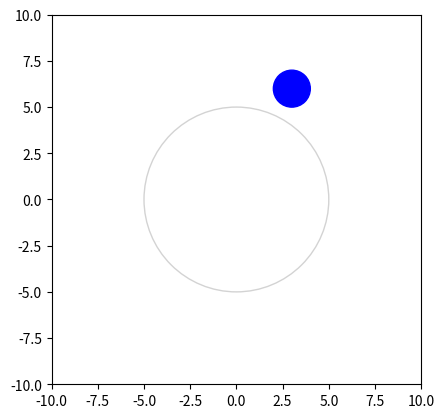

Generate this figure with matplotlib:
import numpy as np
import matplotlib.pyplot as plt
import matplotlib.animation as animation
from matplotlib.patches import Circle

class Body:
    def __init__(self, x, y, radius, mass):
        """Generic physics body with position, velocity, rotation, and forces."""
        self.x = x  # Position
        self.y = y
        self.vx = 0  # Velocity
        self.vy = 0
        self.ax = 0  # Acceleration
        self.ay = 0
        self.theta = 0  # Angular position
        self.omega = 0  # Angular velocity
        self.alpha = 0  # Angular acceleration
        self.radius = radius  # Radius of the object
        self.mass = mass  # Mass of the object
        self.forces = []  # List of forces applied

    def apply_force(self, force, angle):
        """Apply a force in a given direction (angle in radians)."""
        fx = force * np.cos(angle)
        fy = force * np.sin(angle)
        self.ax += fx / self.mass  # Newton's second law
        self.ay += fy / self.mass

    def apply_torque(self, torque):
        """Apply a rotational force (torque)."""
        self.alpha += torque / (self.mass * self.radius ** 2)  # Rotational inertia ~ m * r²

    def update(self, dt):
        """Update the body's motion using Newtonian physics."""
        # Linear motion
        self.vx += self.ax * dt
        self.vy += self.ay * dt
        self.x += self.vx * dt
        self.y += self.vy * dt

        # Angular motion
        self.omega += self.alpha * dt
        self.theta += self.omega * dt

        # Reset accelerations (forces are applied per frame)
        self.ax, self.ay, self.alpha = 0, 0, 0

    def check_collision(self, other):
        """Ensure the robot stays on the surface of the ball."""
        dx = self.x - other.x
        dy = self.y - other.y
        distance = np.sqrt(dx**2 + dy**2)

        required_distance = other.radius + self.radius  # Surface distance
        if distance < required_distance:
            # Normalize displacement vector
            dx /= distance
            dy /= distance

            # Move robot to the correct surface position
            self.x = other.x + dx * required_distance
            self.y = other.y + dy * required_distance

            # Adjust velocity to follow the surface
            tangent_angle = np.arctan2(dy, dx) + np.pi / 2  # Perpendicular to radius
            v_total = np.sqrt(self.vx**2 + self.vy**2)  # Speed magnitude
            self.vx = v_total * np.cos(tangent_angle)
            self.vy = v_total * np.sin(tangent_angle)


class BallBalancingRobot(Body):
    def __init__(self, x, y, radius, mass):
        """The small robot balancing on top of a ball."""
        super().__init__(x, y, radius, mass)

    def control_movement(self, omega):
        """Directly set rotational velocity."""
        self.omega = omega


class LargeBall(Body):
    def __init__(self, x, y, radius, mass):
        """The large ball that the robot balances on."""
        super().__init__(x, y, radius, mass)


class Simulation:
    def __init__(self):
        """Set up the simulation with the ball and the robot."""
        self.R = 5  # Large ball radius
        self.r = 1  # Small robot radius
        self.frames = 200
        self.interval = 50
        self.dt = 0.01  # Time step
        self.pad = 5

        # Create physics objects
        self.objects = []
        self.large_ball = LargeBall(0, 0, self.R, mass=10)
        self.robot = BallBalancingRobot(3, self.R + self.r, self.r, mass=1)
        self.objects.extend([self.large_ball, self.robot])

        # Set up matplotlib
        self.fig, self.ax = plt.subplots()
        self.ax.set_xlim(-self.R - self.pad, self.R + self.pad)
        self.ax.set_ylim(-self.R - self.pad, self.R + self.pad)
        self.ax.set_aspect('equal')

        # Visual elements
        self.large_ball_patch = Circle((self.large_ball.x, self.large_ball.y), self.R, color='lightgrey', fill=False)
        self.robot_patch = Circle((self.robot.x, self.robot.y), self.r, color='blue', fill=True)

        self.ax.add_patch(self.large_ball_patch)
        self.ax.add_patch(self.robot_patch)

        # Start animation
        self.ani = animation.FuncAnimation(self.fig, self.update, frames=200, interval=self.dt*1000, blit=True)

    def update(self, frame):
        """Update the physics and redraw objects."""
        self.robot.apply_force(-9.81 * self.robot.mass, np.pi / 2)  # Apply gravity
        self.robot.update(self.dt)  # Update physics

        # Check collision with large ball (should always be touching)
        # if self.robot.check_collision(self.large_ball):
        #     # Keep the robot on top of the ball
        #     self.robot.y = self.large_ball.y + self.R + self.r

        # Update visual positions
        self.robot_patch.set_center((self.robot.x, self.robot.y))
        return (self.robot_patch,)

    def run(self):
        """Start the simulation."""
        plt.show()


# Run the simulation
if __name__ == "__main__":
    sim = Simulation()
    sim.run()